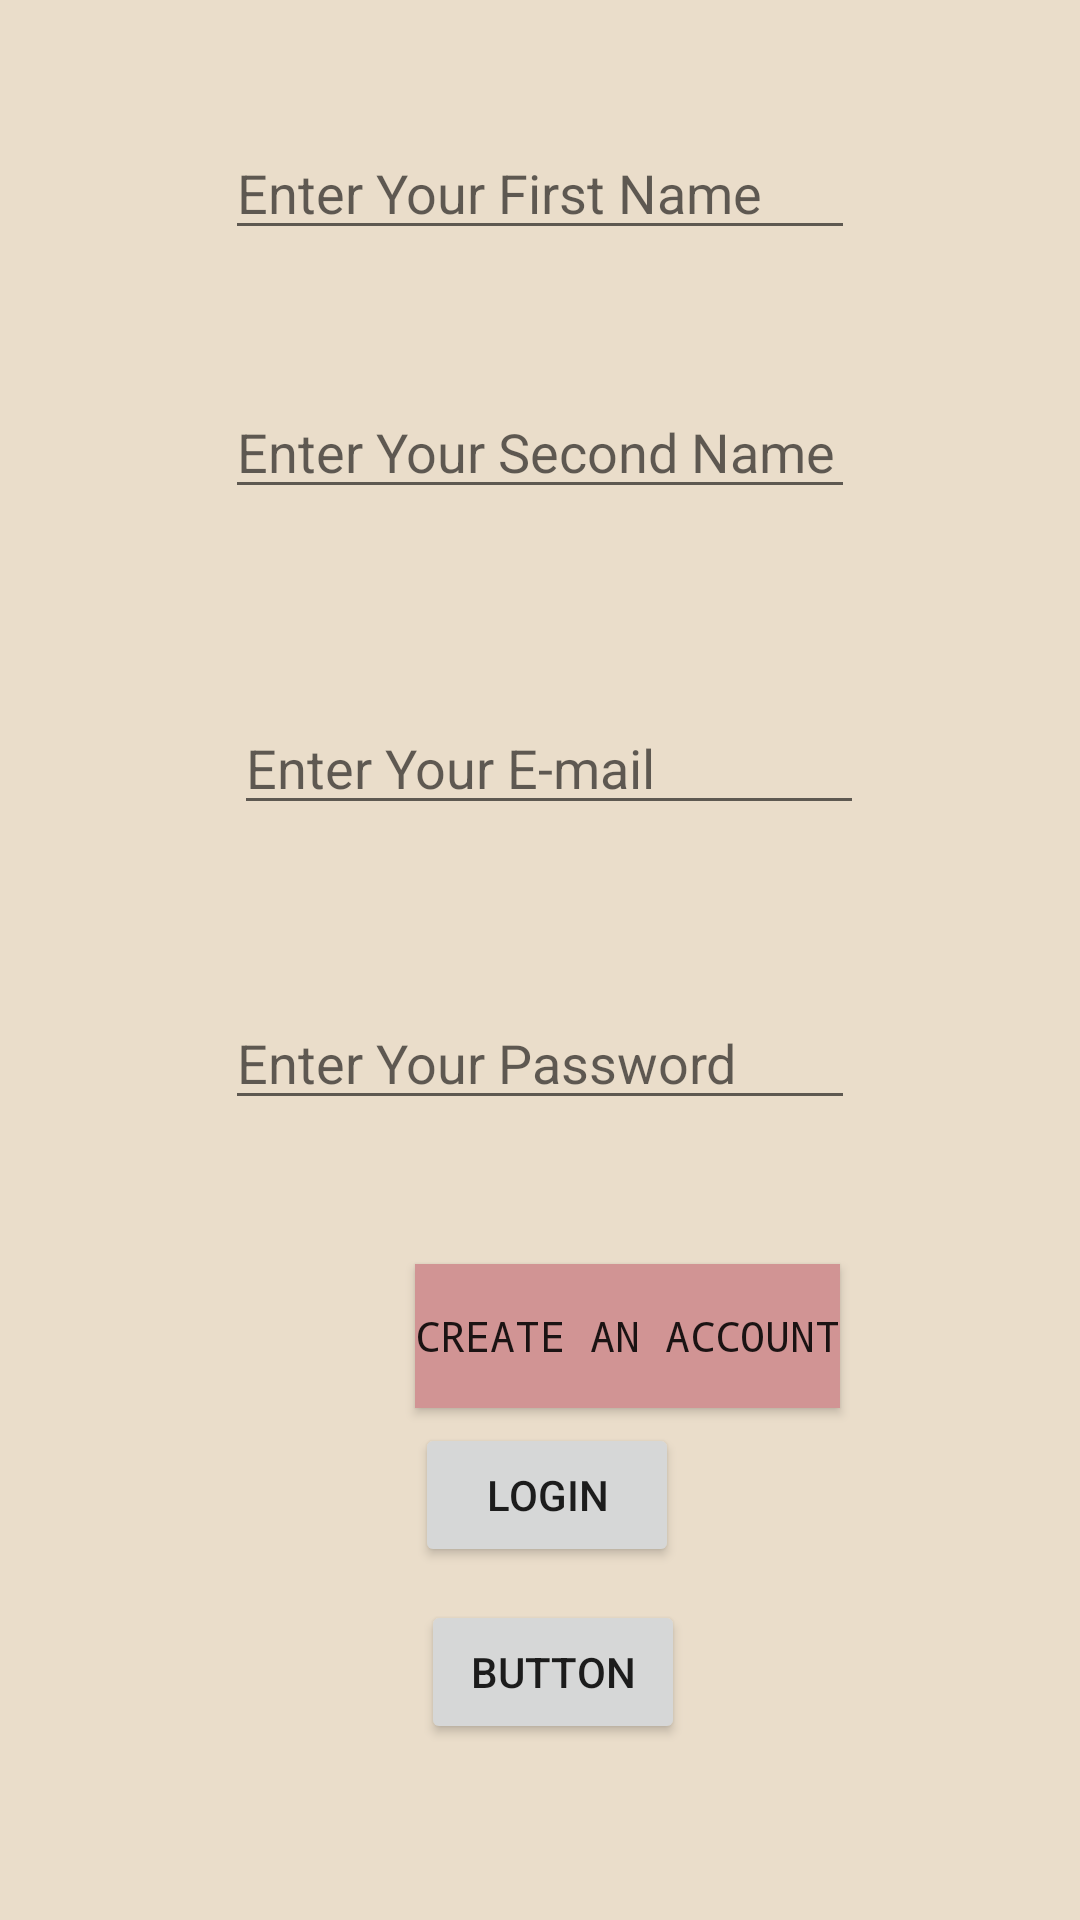

Write the Android layout XML for this screen, with the resource values it uses.
<!-- AndroidManifest.xml: application theme Theme.AuthSQL -->
<!-- res/layout/activity_main.xml -->
<?xml version="1.0" encoding="utf-8"?>
<androidx.constraintlayout.widget.ConstraintLayout xmlns:android="http://schemas.android.com/apk/res/android"
    xmlns:app="http://schemas.android.com/apk/res-auto"
    xmlns:tools="http://schemas.android.com/tools"
    android:layout_width="match_parent"
    android:layout_height="match_parent"
    android:background="#EADDCA"
    tools:context=".MainActivity">

    <EditText
        android:id="@+id/edtfirstname"
        android:layout_width="wrap_content"
        android:layout_height="wrap_content"
        android:layout_marginTop="42dp"
        android:ems="10"
        android:hint="Enter Your First Name"
        android:inputType="textPersonName"
        app:layout_constraintEnd_toEndOf="parent"
        app:layout_constraintStart_toStartOf="parent"
        app:layout_constraintTop_toTopOf="parent" />

    <EditText
        android:id="@+id/edtemail"
        android:layout_width="wrap_content"
        android:layout_height="wrap_content"
        android:layout_marginStart="3dp"
        android:layout_marginTop="64dp"
        android:ems="10"
        android:hint="Enter Your E-mail"
        android:inputType="textEmailAddress"
        app:layout_constraintStart_toStartOf="@+id/edtsecondname"
        app:layout_constraintTop_toBottomOf="@+id/edtsecondname" />

    <EditText
        android:id="@+id/edtsecondname"
        android:layout_width="wrap_content"
        android:layout_height="wrap_content"
        android:layout_marginTop="45dp"
        android:ems="10"
        android:hint="Enter Your Second Name"
        android:inputType="textPersonName"
        app:layout_constraintStart_toStartOf="@+id/edtfirstname"
        app:layout_constraintTop_toBottomOf="@+id/edtfirstname" />

    <Button
        android:id="@+id/btncreate"
        android:layout_width="wrap_content"
        android:layout_height="wrap_content"
        android:layout_marginTop="48dp"
        android:layout_marginEnd="5dp"
        android:background="#D19494"
        android:fontFamily="monospace"
        android:shadowColor="#7A1C1C"
        android:text="Create an Account"
        android:visibility="visible"
        app:layout_constraintEnd_toEndOf="@+id/edtpassword"
        app:layout_constraintTop_toBottomOf="@+id/edtpassword" />

    <Button
        android:id="@+id/btnLogin"
        android:layout_width="wrap_content"
        android:layout_height="wrap_content"
        android:layout_marginTop="5dp"
        android:text="Login"
        app:layout_constraintStart_toStartOf="@+id/btncreate"
        app:layout_constraintTop_toBottomOf="@+id/btncreate" />

    <Button
        android:id="@+id/button3"
        android:layout_width="wrap_content"
        android:layout_height="wrap_content"
        android:layout_marginStart="2dp"
        android:layout_marginTop="11dp"
        android:text="Button"
        app:layout_constraintStart_toStartOf="@+id/btnLogin"
        app:layout_constraintTop_toBottomOf="@+id/btnLogin" />

    <EditText
        android:id="@+id/edtpassword"
        android:layout_width="wrap_content"
        android:layout_height="wrap_content"
        android:layout_marginTop="57dp"
        android:layout_marginEnd="3dp"
        android:ems="10"
        android:hint="Enter Your Password"
        android:inputType="textPassword"
        app:layout_constraintEnd_toEndOf="@+id/edtemail"
        app:layout_constraintTop_toBottomOf="@+id/edtemail" />
</androidx.constraintlayout.widget.ConstraintLayout>
<!-- resources referenced by this layout -->
<resources>
  <style name="Theme.AuthSQL" parent="Theme.MaterialComponents.DayNight.DarkActionBar">
          
          <item name="colorPrimary">@color/purple_500</item>
          <item name="colorPrimaryVariant">@color/purple_700</item>
          <item name="colorOnPrimary">@color/white</item>
          
          <item name="colorSecondary">@color/teal_200</item>
          <item name="colorSecondaryVariant">@color/teal_700</item>
          <item name="colorOnSecondary">@color/black</item>
          
          <item name="android:statusBarColor">?attr/colorPrimaryVariant</item>
          
      </style>
  <!-- not gathered from this repository: default colours our renderer supplied (Android Studio template values) -->
  <color name="purple_500">#FF6200EE</color>
  <color name="purple_700">#FF3700B3</color>
  <color name="teal_200">#FF03DAC5</color>
  <color name="teal_700">#FF018786</color>
  <color name="black">#FF000000</color>
  <color name="white">#FFFFFFFF</color>
</resources>
